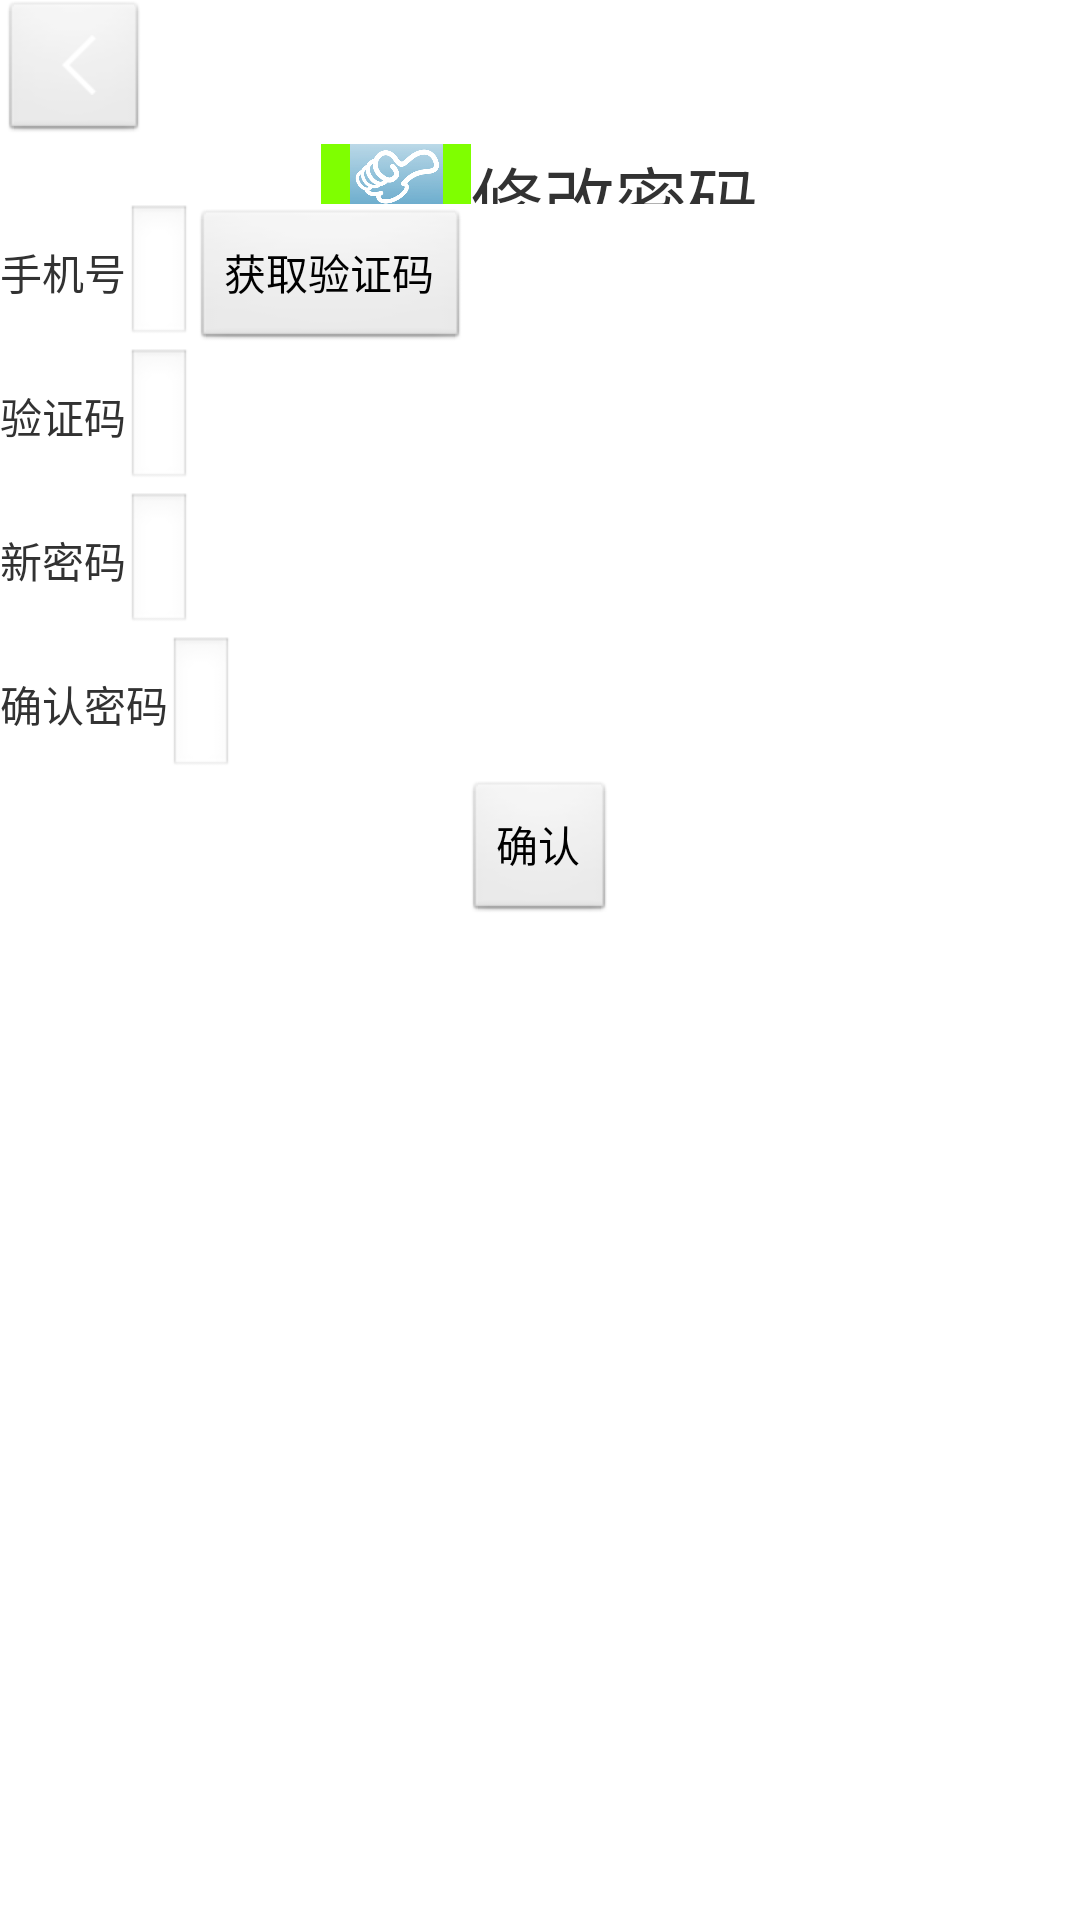

Produce the Android XML layout that renders to this screen, including the resource entries it uses.
<!-- AndroidManifest.xml: application theme AppTheme -->
<!-- res/layout/changepwd.xml -->
<?xml version="1.0" encoding="utf-8"?>
<LinearLayout xmlns:android="http://schemas.android.com/apk/res/android"
    android:layout_width="match_parent"
    android:layout_height="match_parent"
    android:orientation="vertical" >
 <ImageButton
        android:id="@+id/back"
        android:layout_width="wrap_content"
        android:layout_height="wrap_content"
        android:src="@drawable/back" />



    <LinearLayout
        android:id="@+id/f0"
        android:layout_width="match_parent"
        android:layout_height="60px"
        android:gravity="center"
        android:orientation="horizontal" >

        <ImageView
            android:layout_width="50dp"
            android:layout_height="31dp"
            android:layout_gravity="center"
            android:background="#7FFF00"
            android:scaleType="centerInside"
            android:src="@drawable/logo" />

        <TextView
            android:id="@+id/changepwd"
            android:layout_width="wrap_content"
            android:layout_height="wrap_content"
            android:text="修改密码"
            android:textSize="24sp" />
    </LinearLayout>
    <LinearLayout
        android:id="@+id/f1"
        android:layout_width="wrap_content"
        android:layout_height="wrap_content"
        android:orientation="horizontal" >

        <TextView
            android:id="@+id/phonenumberview"
            android:layout_width="wrap_content"
            android:layout_height="wrap_content"
            android:text="手机号" />

        <EditText
            android:id="@+id/phonenumberedittext"
            android:layout_width="wrap_content"
            android:layout_height="wrap_content"
            android:maxLength="11"
            android:phoneNumber="true" />

        <Button
            android:id="@+id/getcode"
            android:layout_width="wrap_content"
            android:layout_height="wrap_content"
            android:text="获取验证码" />
    </LinearLayout>

    <LinearLayout
        android:id="@+id/f2"
        android:layout_width="wrap_content"
        android:layout_height="wrap_content"
        android:orientation="horizontal" >

        <TextView
            android:id="@+id/codeview"
            android:layout_width="wrap_content"
            android:layout_height="wrap_content"
            android:text="验证码" />

        <EditText
            android:id="@+id/codeedittext"
            android:layout_width="wrap_content"
            android:layout_height="wrap_content" />
    </LinearLayout>

    <LinearLayout
        android:id="@+id/f3"
        android:layout_width="wrap_content"
        android:layout_height="wrap_content"
        android:orientation="horizontal" >

        <TextView
            android:id="@+id/newpasswdview"
            android:layout_width="wrap_content"
            android:layout_height="wrap_content"
            android:text="新密码" />

        <EditText
            android:id="@+id/newpasswdedittext"
            android:layout_width="wrap_content"
            android:layout_height="wrap_content" />
    </LinearLayout>

    <LinearLayout
        android:id="@+id/f4"
        android:layout_width="wrap_content"
        android:layout_height="wrap_content"
        android:orientation="horizontal" >

        <TextView
            android:id="@+id/newpasswdagainview"
            android:layout_width="wrap_content"
            android:layout_height="wrap_content"
            android:text="确认密码" />

        <EditText
            android:id="@+id/newpasswdagainedittext"
            android:layout_width="wrap_content"
            android:layout_height="wrap_content" />
    </LinearLayout>

    <LinearLayout
        android:id="@+id/f5"
        android:layout_width="wrap_content"
        android:layout_height="wrap_content"
        android:layout_gravity="center"
        android:orientation="horizontal" >

        <Button
            android:id="@+id/sure"
            android:layout_width="wrap_content"
            android:layout_height="wrap_content"
            android:text="确认" />
    </LinearLayout>

</LinearLayout>
<!-- resources referenced by this layout -->
<resources>
  <!-- drawable back: png bitmap (drawable-xhdpi, 18362 bytes) -->
  <!-- drawable logo: png bitmap (drawable-xhdpi, 22470 bytes) -->
  <style name="AppTheme" parent="AppBaseTheme">
          
      </style>
  <style name="AppBaseTheme" parent="android:Theme.Light">
          
      </style>
</resources>
